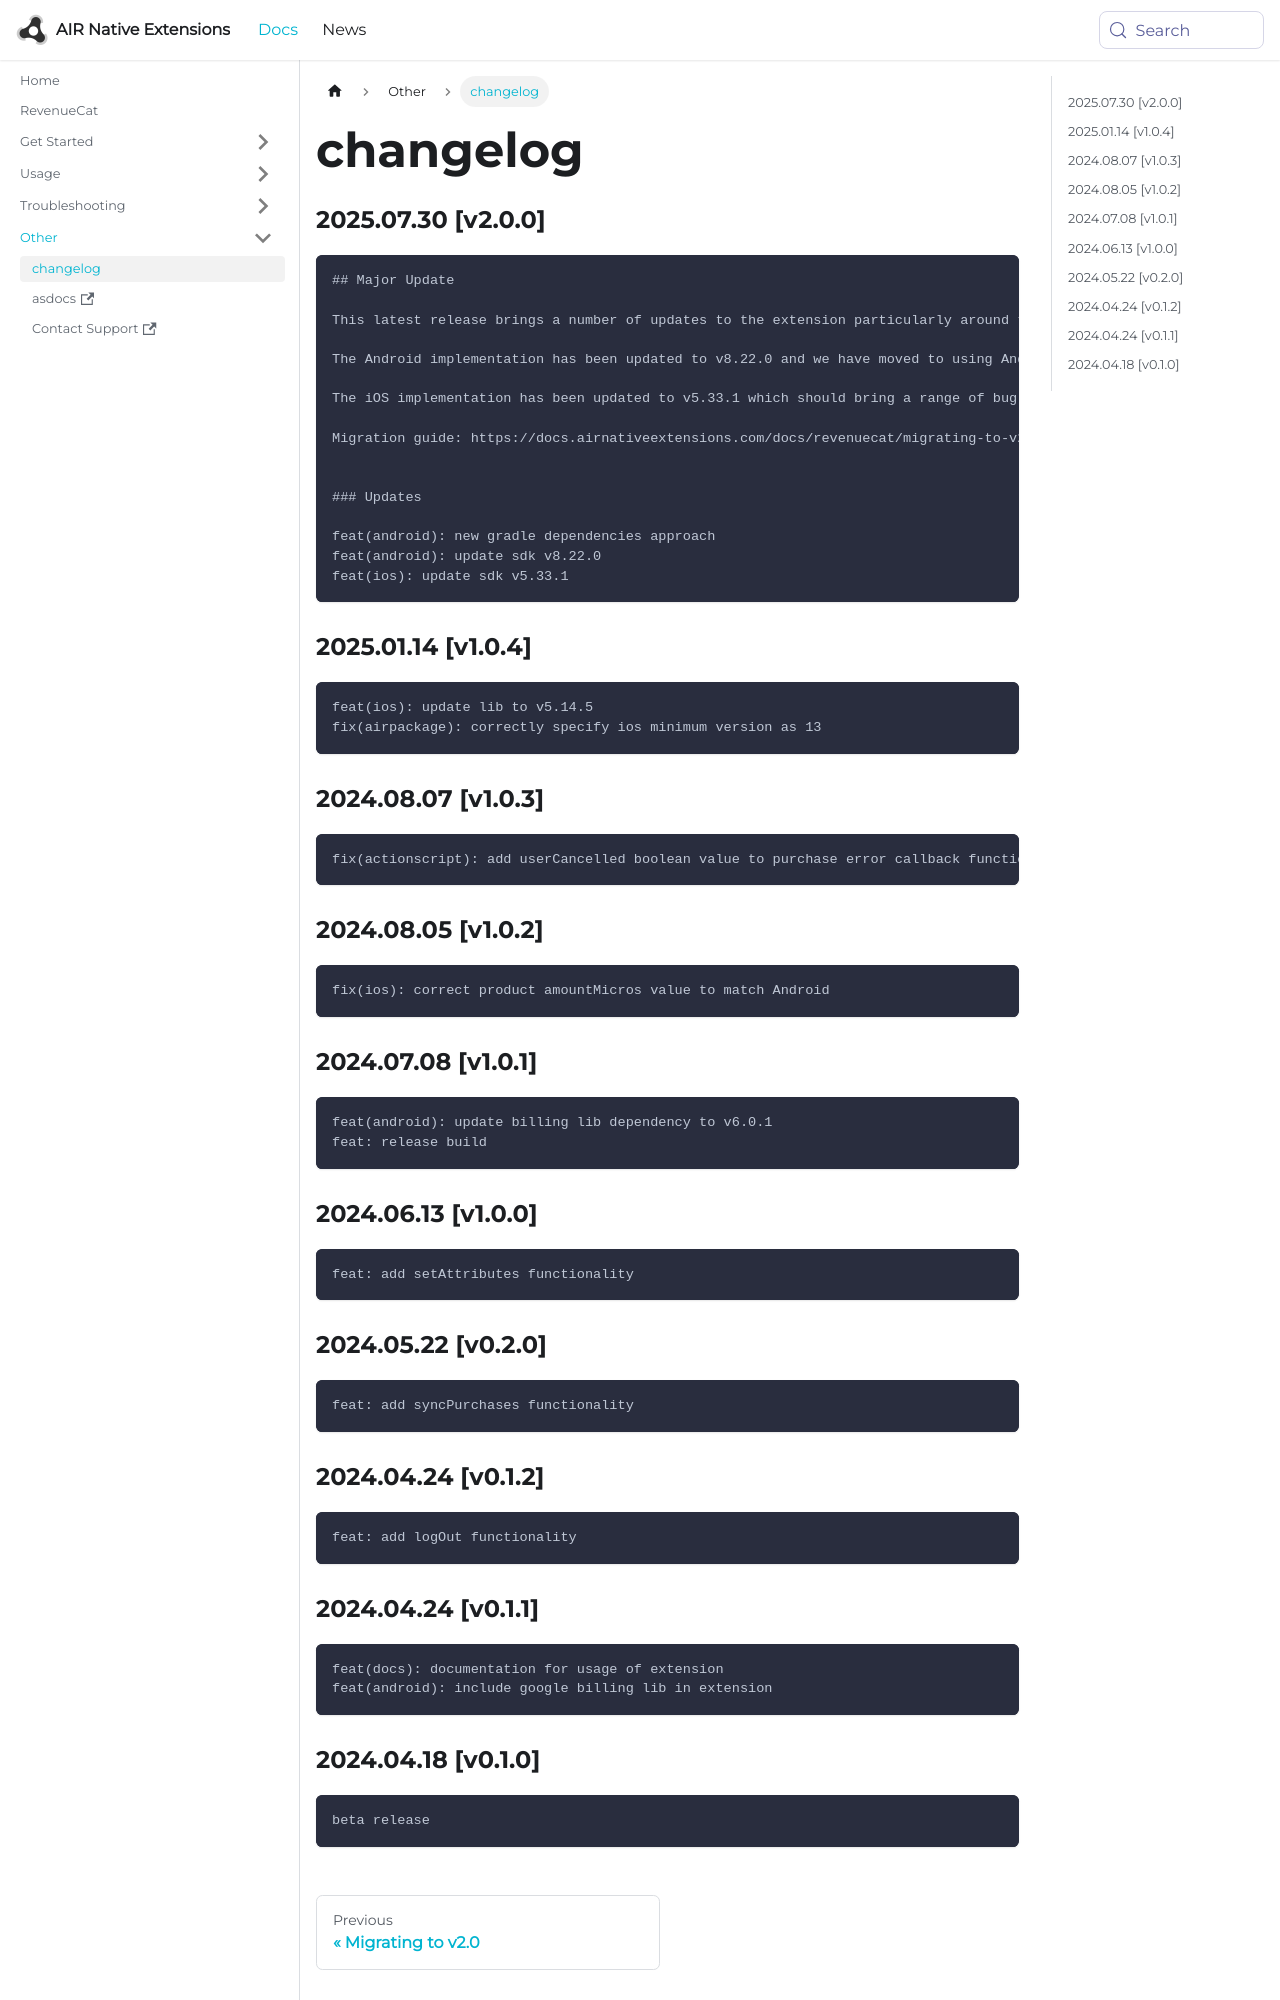

repository: airnativeextensions/nativeextensions-documentation · page: docs/revenuecat/changelog/index.html · generator: docusaurus

### 2025.07.30 [v2.0.0]

```
## Major Update 

This latest release brings a number of updates to the extension particularly around the Android integration. 

The Android implementation has been updated to v8.22.0 and we have moved to using Android gradle dependencies within our extensions, which will improve dependency resolution, reduce update times and improve compatibility with other extensions. (This update also addresses the Android 35 requirement for Play Billing v7).

The iOS implementation has been updated to v5.33.1 which should bring a range of bug fixes and improvements.

Migration guide: https://docs.airnativeextensions.com/docs/revenuecat/migrating-to-v2.0


### Updates

feat(android): new gradle dependencies approach
feat(android): update sdk v8.22.0
feat(ios): update sdk v5.33.1
```

### 2025.01.14 [v1.0.4]

```
feat(ios): update lib to v5.14.5 
fix(airpackage): correctly specify ios minimum version as 13
```

### 2024.08.07 [v1.0.3]

```
fix(actionscript): add userCancelled boolean value to purchase error callback function
```

### 2024.08.05 [v1.0.2]

```
fix(ios): correct product amountMicros value to match Android
```

### 2024.07.08 [v1.0.1]

```
feat(android): update billing lib dependency to v6.0.1
feat: release build
```

### 2024.06.13 [v1.0.0]

```
feat: add setAttributes functionality
```
